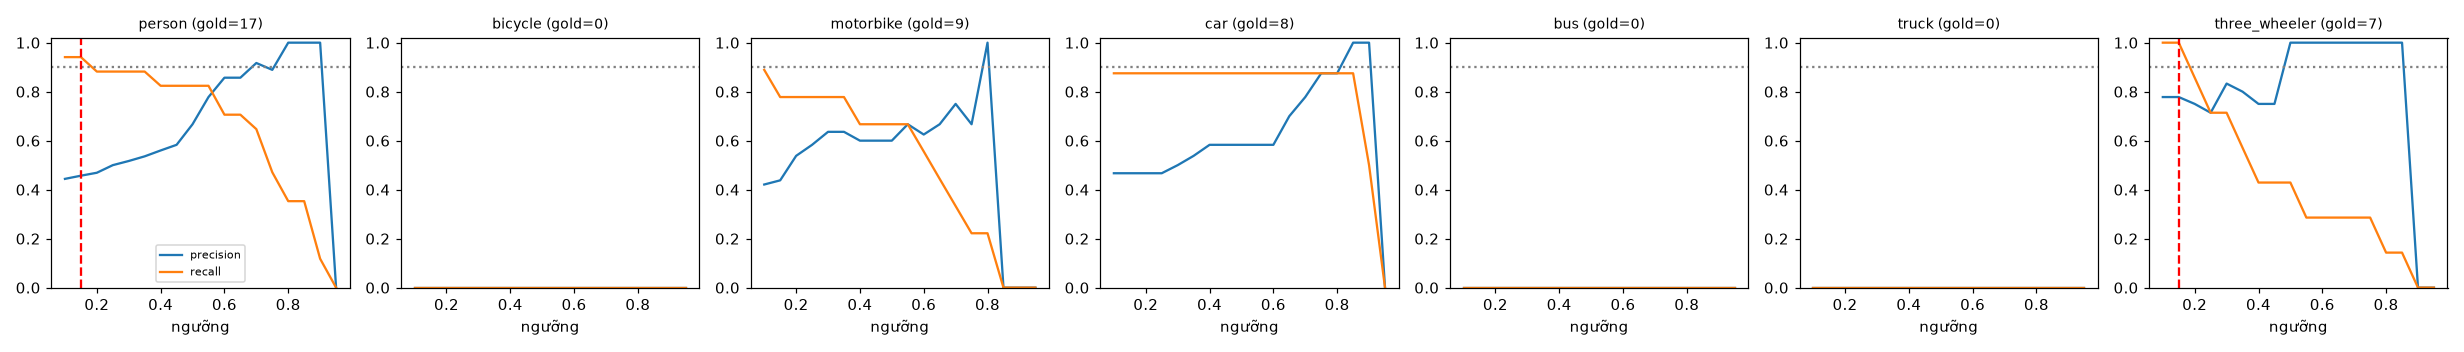

The data file committed next to this chart (first rows):
class, thr, tp, fp, fn, precision, recall, f1, n_gold
person, 0.1, 16, 20, 1, 0.444, 0.941, 0.604, 17
person, 0.15, 16, 19, 1, 0.457, 0.941, 0.615, 17
person, 0.2, 15, 17, 2, 0.469, 0.882, 0.612, 17
person, 0.25, 15, 15, 2, 0.5, 0.882, 0.638, 17
person, 0.3, 15, 14, 2, 0.517, 0.882, 0.652, 17
person, 0.35, 15, 13, 2, 0.536, 0.882, 0.667, 17
person, 0.4, 14, 11, 3, 0.56, 0.824, 0.667, 17
person, 0.45, 14, 10, 3, 0.583, 0.824, 0.683, 17
person, 0.5, 14, 7, 3, 0.667, 0.824, 0.737, 17
person, 0.55, 14, 4, 3, 0.778, 0.824, 0.8, 17
person, 0.6, 12, 2, 5, 0.857, 0.706, 0.774, 17
person, 0.65, 12, 2, 5, 0.857, 0.706, 0.774, 17
person, 0.7, 11, 1, 6, 0.917, 0.647, 0.759, 17
person, 0.75, 8, 1, 9, 0.889, 0.471, 0.615, 17
person, 0.8, 6, 0, 11, 1.0, 0.353, 0.522, 17
person, 0.85, 6, 0, 11, 1.0, 0.353, 0.522, 17
person, 0.9, 2, 0, 15, 1.0, 0.118, 0.211, 17
person, 0.95, 0, 0, 17, 0.0, 0.0, 0.0, 17
bicycle, 0.1, 0, 6, 0, 0.0, 0.0, 0.0, 0
bicycle, 0.15, 0, 6, 0, 0.0, 0.0, 0.0, 0
bicycle, 0.2, 0, 6, 0, 0.0, 0.0, 0.0, 0
bicycle, 0.25, 0, 4, 0, 0.0, 0.0, 0.0, 0
bicycle, 0.3, 0, 4, 0, 0.0, 0.0, 0.0, 0
bicycle, 0.35, 0, 4, 0, 0.0, 0.0, 0.0, 0
bicycle, 0.4, 0, 4, 0, 0.0, 0.0, 0.0, 0
bicycle, 0.45, 0, 2, 0, 0.0, 0.0, 0.0, 0
bicycle, 0.5, 0, 2, 0, 0.0, 0.0, 0.0, 0
bicycle, 0.55, 0, 1, 0, 0.0, 0.0, 0.0, 0
bicycle, 0.6, 0, 0, 0, 0.0, 0.0, 0.0, 0
bicycle, 0.65, 0, 0, 0, 0.0, 0.0, 0.0, 0
bicycle, 0.7, 0, 0, 0, 0.0, 0.0, 0.0, 0
bicycle, 0.75, 0, 0, 0, 0.0, 0.0, 0.0, 0
bicycle, 0.8, 0, 0, 0, 0.0, 0.0, 0.0, 0
bicycle, 0.85, 0, 0, 0, 0.0, 0.0, 0.0, 0
bicycle, 0.9, 0, 0, 0, 0.0, 0.0, 0.0, 0
bicycle, 0.95, 0, 0, 0, 0.0, 0.0, 0.0, 0
motorbike, 0.1, 8, 11, 1, 0.421, 0.889, 0.571, 9
motorbike, 0.15, 7, 9, 2, 0.438, 0.778, 0.56, 9
motorbike, 0.2, 7, 6, 2, 0.538, 0.778, 0.636, 9
motorbike, 0.25, 7, 5, 2, 0.583, 0.778, 0.667, 9
motorbike, 0.3, 7, 4, 2, 0.636, 0.778, 0.7, 9
motorbike, 0.35, 7, 4, 2, 0.636, 0.778, 0.7, 9
motorbike, 0.4, 6, 4, 3, 0.6, 0.667, 0.632, 9
motorbike, 0.45, 6, 4, 3, 0.6, 0.667, 0.632, 9
motorbike, 0.5, 6, 4, 3, 0.6, 0.667, 0.632, 9
motorbike, 0.55, 6, 3, 3, 0.667, 0.667, 0.667, 9
motorbike, 0.6, 5, 3, 4, 0.625, 0.556, 0.588, 9
motorbike, 0.65, 4, 2, 5, 0.667, 0.444, 0.533, 9
motorbike, 0.7, 3, 1, 6, 0.75, 0.333, 0.462, 9
motorbike, 0.75, 2, 1, 7, 0.667, 0.222, 0.333, 9
motorbike, 0.8, 2, 0, 7, 1.0, 0.222, 0.364, 9
motorbike, 0.85, 0, 0, 9, 0.0, 0.0, 0.0, 9
motorbike, 0.9, 0, 0, 9, 0.0, 0.0, 0.0, 9
motorbike, 0.95, 0, 0, 9, 0.0, 0.0, 0.0, 9
car, 0.1, 7, 8, 1, 0.467, 0.875, 0.609, 8
car, 0.15, 7, 8, 1, 0.467, 0.875, 0.609, 8
car, 0.2, 7, 8, 1, 0.467, 0.875, 0.609, 8
car, 0.25, 7, 8, 1, 0.467, 0.875, 0.609, 8
car, 0.3, 7, 7, 1, 0.5, 0.875, 0.636, 8
car, 0.35, 7, 6, 1, 0.538, 0.875, 0.667, 8
... 66 more rows
